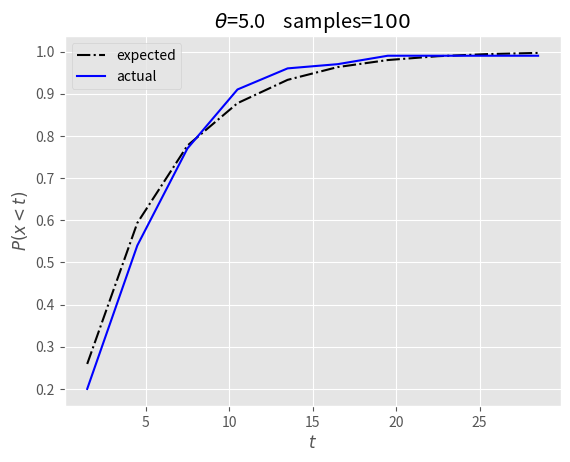

Here is the Python script that generated this plot: (Note: this script raises an exception after producing the figure.)
import numpy as np 
import matplotlib.pyplot as plt
import os
plt.style.use('ggplot')

def X(U, theta):
    return -theta*np.log(1-U)
def F(x, theta):
    return 1 - np.exp(-x/theta)

sample_list  =  [100, 1000, 10000, 100000]
theta_list = [5.0, 9.0]

for theta in theta_list:
    
    res = [] # tuple storing calculated (mean,var)

    for N in sample_list:
        sample = X(np.random.random(N), theta)

        intervals = np.linspace(0, 30.0, 11)
        midpts = (intervals[:-1] + intervals[1:])/2.0
        cdf = np.array([np.count_nonzero(sample < x) for x in midpts])/N

        plt.plot(midpts, F(midpts, theta), 'k-.', label='expected')
        plt.plot(midpts, cdf, 'b', label='actual')
        plt.xlabel('$t$'); plt.ylabel('$P(x<t)$')
        plt.title(f'$\\theta$={theta}\tsamples=${N}$')
        plt.legend(loc='upper left')
        # plt.show()
        plt.savefig(os.path.join('images', f'q2n{N}t{int(theta)}.png'))

        res.append((np.mean(sample), np.var(sample)))

        # print(f'\n$\\theta$={theta} samples=${N}$')
        # print('|         | expected |   actual   |')
        # print('|---------+----------+------------|')
        # print('|mean     |' + f'{theta: 10.2f}|' + f'{np.mean(sample): 12.8f}|')
        # print('|variance |' + f'{theta**2: 10.2f}|' + f'{np.var(sample): 12.8f}|')
        # # print(f'variance: expected={theta**2:6.2f}, actual={np.var(sample): 8.5f}')
        plt.clf()
    
    print(f'theta = {theta}')
    print('|         | expected|', end='')
    for N in sample_list:
        print(f'{N:8d} |', end='')
    print('')
    for _ in range(len(sample_list) + 2):
        print('+|'[int(_==0)] + '---------', end='')
    print('|')

    print(f'| mean    | {theta:8.4f}|', end='')

    for i in range(len(sample_list)):
        print(f'{res[i][0]:8.4f}', '|', end='')
    print('')


    print(f'|variance | {theta**2: 8.4f}|', end='')

    for i in range(len(sample_list)):
        print(f'{res[i][1]:8.4f}', '|', end='')
    print('\n\n')